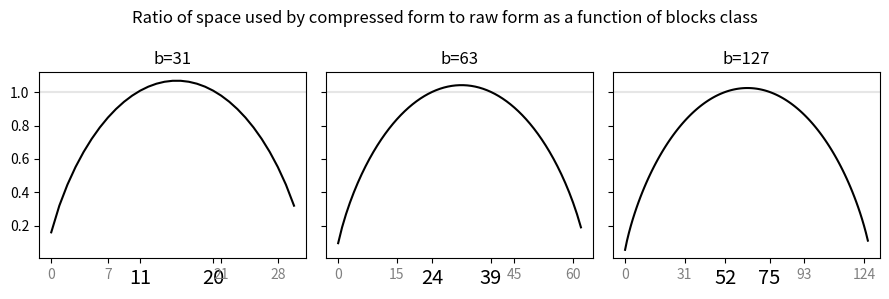

Python code for this plot:
import json
import re
import matplotlib.pyplot as plt
import numpy as np
from math import comb, log


def translate(str):
    preklady = [["Operation", "Operácia"], ["AccessPattern", "PrístupovýTyp"],
                ["Access", "Prístup"], ["ContinuousRandom", "NáhodnýLineárny"], ["Random", "Náhodný"]]
    for preklad in preklady:
        str = str.replace(preklad[0], preklad[1])
    return str


def cummulative_dist_f(x, n, p):
    sum = 0
    for i in range(x+1):
        sum += comb(n, i)*(p**i)*((1-p)**(n-i))
    return sum


def lower_bound(L, val):
    index = next(x[0] for x in enumerate(L) if x[1] < val)
    return index


def upper_bound(L, val):
    index = next(x[0] for x in enumerate(L) if x[1] > val)
    return index

# plt.rcParams["figure.figsize"] = (6,3)


block_sizes = [31, 63, 127]

fig, axs = plt.subplots(nrows=1, ncols=len(
    block_sizes), figsize=(9, 3), sharey=True)
fig.suptitle(
    "Ratio of space used by compressed form to raw form as a function of blocks class")

for (i, block_size) in enumerate(block_sizes):
    x = [i for i in range(block_size)]
    y = [(log(block_size, 2)+log(comb(block_size, i), 2))/log(2**block_size, 2)
         for i in range(block_size)]

    axs[i].axhline(y=1.0, color='0.9', linestyle='-')
    axs[i].plot(x, y, color="k")

    bad_start = upper_bound(y, 1.0)
    bad_end = bad_start+lower_bound(y[bad_start+1:], 1.0)

    start, end = axs[i].get_xlim()
    x_ticks = list(range(0, block_size, block_size//4))
    x_ticks = [i for i in x_ticks if i <
               x[bad_start] or i > x[bad_end]]
    x_ticks += [x[bad_start], x[bad_end]]
    x_ticks.sort()
    axs[i].xaxis.set_ticks(x_ticks)

    for j in range(len(x_ticks)):
        if y[x_ticks[j]] > 1.0:
            axs[i].get_xticklabels()[j].set_color("k")
            axs[i].get_xticklabels()[j].set_fontsize("x-large")
        else:
            axs[i].get_xticklabels()[j].set_color("0.5")
    axs[i].set_title(translate("b=" + str(block_size)))


fig.tight_layout()
plt.show()
# plt.savefig("binomial_dist.png", bbox_inches='tight')
# plt.clf()
